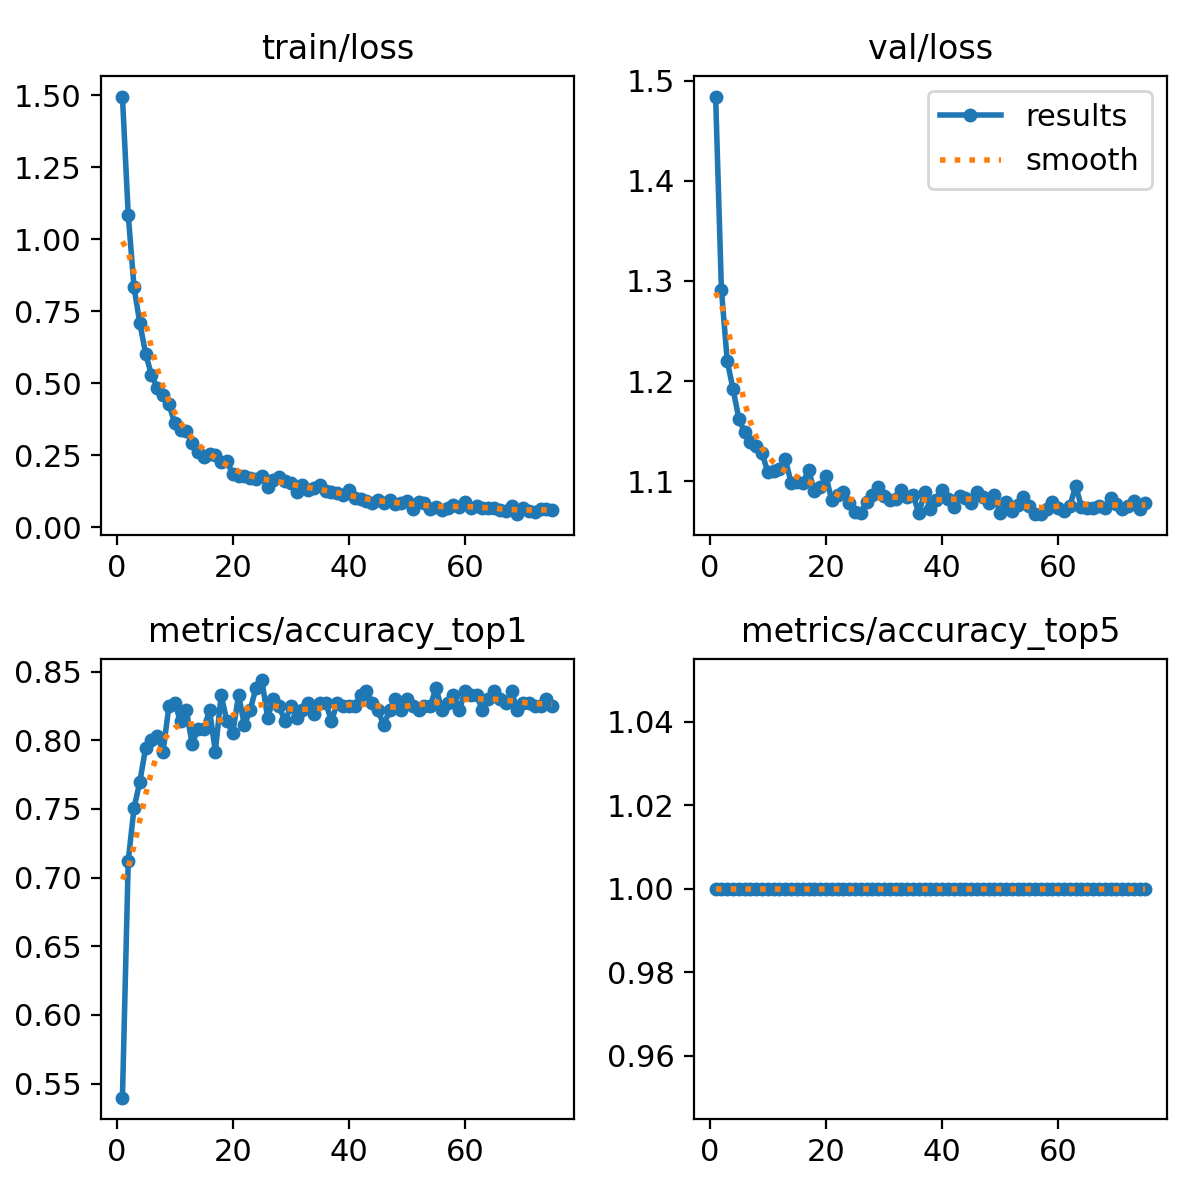

The file beside this chart, header and first rows:
epoch, time, train/loss, metrics/accuracy_top1, metrics/accuracy_top5, val/loss, lr/pg0, lr/pg1, lr/pg2
1, 7.214, 1.496, 0.5397, 1, 1.484, 0.0002359, 0.0002359, 0.0002359
2, 12.24, 1.084, 0.7123, 1, 1.291, 0.0004676, 0.0004676, 0.0004676
3, 17.19, 0.8326, 0.7507, 1, 1.22, 0.0006931, 0.0006931, 0.0006931
4, 22.73, 0.7079, 0.7699, 1, 1.192, 0.0006857, 0.0006857, 0.0006857
5, 27.63, 0.6028, 0.7945, 1, 1.162, 0.0006763, 0.0006763, 0.0006763
6, 33.07, 0.5285, 0.8, 1, 1.149, 0.0006669, 0.0006669, 0.0006669
7, 37.88, 0.4834, 0.8027, 1, 1.139, 0.0006575, 0.0006575, 0.0006575
8, 42.46, 0.459, 0.7918, 1, 1.135, 0.000648, 0.000648, 0.000648
9, 47.37, 0.4277, 0.8247, 1, 1.128, 0.0006386, 0.0006386, 0.0006386
10, 52.55, 0.3605, 0.8274, 1, 1.109, 0.0006292, 0.0006292, 0.0006292
11, 57.17, 0.3366, 0.8137, 1, 1.11, 0.0006198, 0.0006198, 0.0006198
12, 62.57, 0.3331, 0.8219, 1, 1.112, 0.0006103, 0.0006103, 0.0006103
13, 67.28, 0.2936, 0.7973, 1, 1.122, 0.0006009, 0.0006009, 0.0006009
14, 72.71, 0.2626, 0.8082, 1, 1.098, 0.0005915, 0.0005915, 0.0005915
15, 78.24, 0.2437, 0.8082, 1, 1.099, 0.0005821, 0.0005821, 0.0005821
16, 83.37, 0.2557, 0.8219, 1, 1.098, 0.0005726, 0.0005726, 0.0005726
17, 88.44, 0.2498, 0.7918, 1, 1.111, 0.0005632, 0.0005632, 0.0005632
18, 93.07, 0.2273, 0.8329, 1, 1.09, 0.0005538, 0.0005538, 0.0005538
19, 97.75, 0.2293, 0.8137, 1, 1.094, 0.0005444, 0.0005444, 0.0005444
20, 102.3, 0.1835, 0.8055, 1, 1.105, 0.0005349, 0.0005349, 0.0005349
21, 107.8, 0.177, 0.8329, 1, 1.081, 0.0005255, 0.0005255, 0.0005255
22, 112.5, 0.1788, 0.811, 1, 1.086, 0.0005161, 0.0005161, 0.0005161
23, 116.9, 0.1711, 0.8219, 1, 1.089, 0.0005067, 0.0005067, 0.0005067
24, 121.4, 0.1681, 0.8384, 1, 1.079, 0.0004972, 0.0004972, 0.0004972
25, 126, 0.1775, 0.8438, 1, 1.069, 0.0004878, 0.0004878, 0.0004878
26, 130.4, 0.1387, 0.8164, 1, 1.068, 0.0004784, 0.0004784, 0.0004784
27, 135, 0.1644, 0.8301, 1, 1.079, 0.000469, 0.000469, 0.000469
28, 139.6, 0.1744, 0.8247, 1, 1.086, 0.0004595, 0.0004595, 0.0004595
29, 143.8, 0.1609, 0.8137, 1, 1.094, 0.0004501, 0.0004501, 0.0004501
30, 148.3, 0.1532, 0.8247, 1, 1.085, 0.0004407, 0.0004407, 0.0004407
31, 152.7, 0.1224, 0.8164, 1, 1.081, 0.0004313, 0.0004313, 0.0004313
32, 157, 0.1468, 0.8219, 1, 1.082, 0.0004218, 0.0004218, 0.0004218
33, 161.2, 0.1305, 0.8274, 1, 1.091, 0.0004124, 0.0004124, 0.0004124
34, 165.4, 0.1348, 0.8192, 1, 1.084, 0.000403, 0.000403, 0.000403
35, 169.7, 0.1449, 0.8274, 1, 1.086, 0.0003936, 0.0003936, 0.0003936
36, 174.4, 0.1238, 0.8274, 1, 1.068, 0.0003841, 0.0003841, 0.0003841
37, 178.7, 0.1205, 0.8137, 1, 1.089, 0.0003747, 0.0003747, 0.0003747
38, 183, 0.1182, 0.8274, 1, 1.072, 0.0003653, 0.0003653, 0.0003653
39, 187.6, 0.1127, 0.8247, 1, 1.081, 0.0003559, 0.0003559, 0.0003559
40, 191.9, 0.1274, 0.8247, 1, 1.091, 0.0003464, 0.0003464, 0.0003464
41, 196.2, 0.1023, 0.8247, 1, 1.082, 0.000337, 0.000337, 0.000337
42, 200.6, 0.09842, 0.8329, 1, 1.074, 0.0003276, 0.0003276, 0.0003276
43, 204.9, 0.09134, 0.8356, 1, 1.085, 0.0003182, 0.0003182, 0.0003182
44, 209.1, 0.08455, 0.8274, 1, 1.083, 0.0003087, 0.0003087, 0.0003087
45, 213.4, 0.09549, 0.8219, 1, 1.078, 0.0002993, 0.0002993, 0.0002993
46, 217.7, 0.08342, 0.811, 1, 1.089, 0.0002899, 0.0002899, 0.0002899
47, 222.1, 0.09506, 0.8219, 1, 1.084, 0.0002805, 0.0002805, 0.0002805
48, 226.3, 0.0818, 0.8301, 1, 1.078, 0.000271, 0.000271, 0.000271
49, 230.8, 0.08516, 0.8219, 1, 1.087, 0.0002616, 0.0002616, 0.0002616
50, 235.2, 0.09085, 0.8301, 1, 1.068, 0.0002522, 0.0002522, 0.0002522
51, 239.8, 0.06142, 0.8247, 1, 1.079, 0.0002428, 0.0002428, 0.0002428
52, 244.4, 0.08641, 0.8219, 1, 1.07, 0.0002333, 0.0002333, 0.0002333
53, 248.9, 0.08299, 0.8247, 1, 1.076, 0.0002239, 0.0002239, 0.0002239
54, 253.2, 0.06291, 0.8247, 1, 1.084, 0.0002145, 0.0002145, 0.0002145
55, 257.6, 0.07126, 0.8384, 1, 1.075, 0.0002051, 0.0002051, 0.0002051
56, 262.2, 0.06016, 0.8219, 1, 1.067, 0.0001956, 0.0001956, 0.0001956
57, 266.5, 0.06764, 0.8274, 1, 1.067, 0.0001862, 0.0001862, 0.0001862
58, 271.1, 0.07627, 0.8329, 1, 1.072, 0.0001768, 0.0001768, 0.0001768
59, 275.4, 0.0703, 0.8219, 1, 1.079, 0.0001674, 0.0001674, 0.0001674
60, 279.7, 0.08588, 0.8356, 1, 1.074, 0.0001579, 0.0001579, 0.0001579
... 15 more rows
